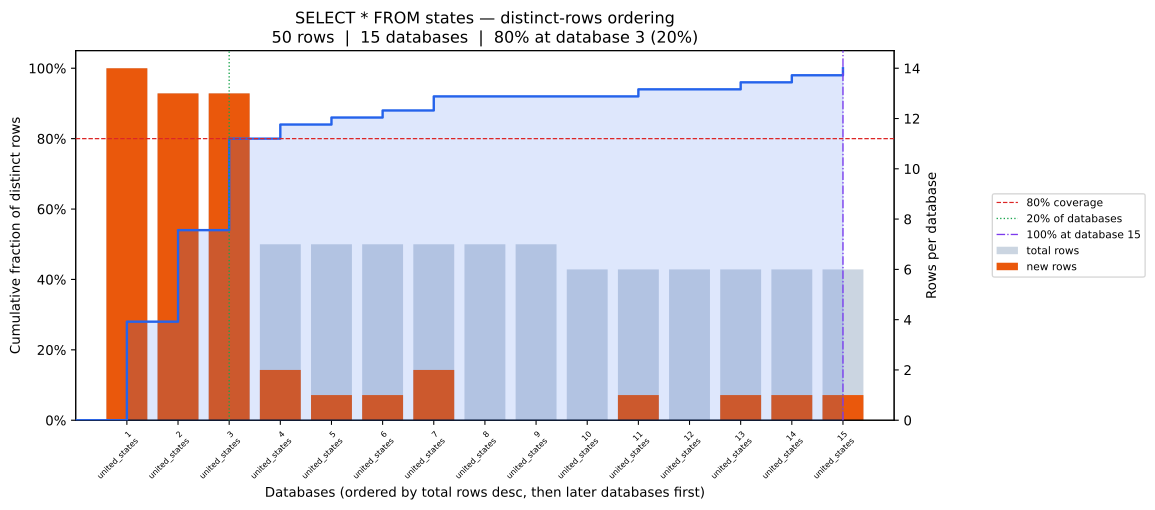

Data behind this chart, as committed beside it:
position, database, coverage_pct, total_rows, new_unique_rows
0, united_states, 28.0, 14, 14
1, united_states, 54.0, 13, 13
2, united_states, 80.0, 13, 13
3, united_states, 84.0, 7, 2
4, united_states, 86.0, 7, 1
5, united_states, 88.0, 7, 1
6, united_states, 92.0, 7, 2
7, united_states, 92.0, 7, 0
8, united_states, 92.0, 7, 0
9, united_states, 92.0, 6, 0
10, united_states, 94.0, 6, 1
11, united_states, 94.0, 6, 0
12, united_states, 96.0, 6, 1
13, united_states, 98.0, 6, 1
14, united_states, 100.0, 6, 1
